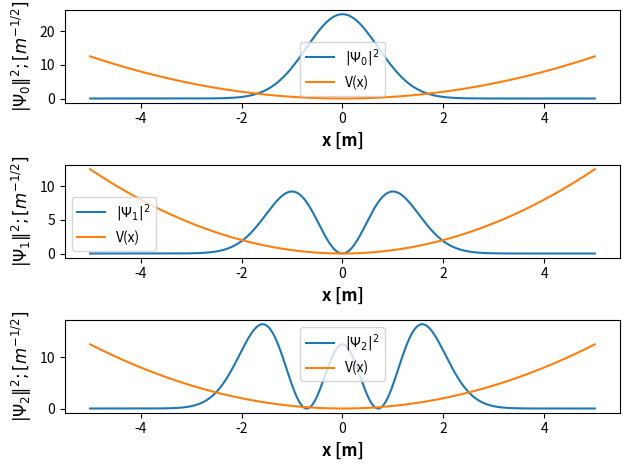

The matplotlib source for this figure:
import numpy as np
import matplotlib.pyplot as plt

"""
Velger m, omega, hbar s.a
m*omega / hbar = 1nm^-2 = 1 / (nm)^2 = 1e-18 1/m
"""

m = 1
omega = 1
hbar = 1

print(m * omega / hbar)

def psi0(x):
    return 5*np.exp(-m*omega/(2*hbar) * x**2)

x = np.linspace(-5, 5, 600)

Vx = 0.5 * m * omega**2 * x**2
psi_0 = psi0(x)
psi_1 = (2*m*omega/hbar)**1/2 * x*psi_0
psi_2 = np.sqrt(2) / hbar * (m*omega*x**2 - hbar/2) * psi_0

fig, (ax1, ax2, ax3) = plt.subplots(3,1)

ax1.plot(x, abs(psi_0)**2, label=r'$|\Psi_0|^2$')
ax2.plot(x, abs(psi_1)**2, label=r'$|\Psi_1|^2$')
ax3.plot(x, abs(psi_2)**2, label=r'$|\Psi_2|^2$')

ax1.plot(x, Vx, label='V(x)')
ax2.plot(x, Vx, label='V(x)')
ax3.plot(x, Vx, label='V(x)')

ax1.set_xlabel('x [m]', weight='bold', fontsize=12)
ax2.set_xlabel('x [m]', weight='bold', fontsize=12)
ax3.set_xlabel('x [m]', weight='bold', fontsize=12)

ax1.set_ylabel(r'$|\Psi_0\|^2;[m^{-1/2}]$', weight='bold', fontsize=12)
ax2.set_ylabel(r'$|\Psi_1\|^2;[m^{-1/2}]$', weight='bold', fontsize=12)
ax3.set_ylabel(r'$|\Psi_2\|^2;[m^{-1/2}]$', weight='bold', fontsize=12)

fig.tight_layout()
ax1.legend()
ax2.legend()
ax3.legend()
plt.show()
